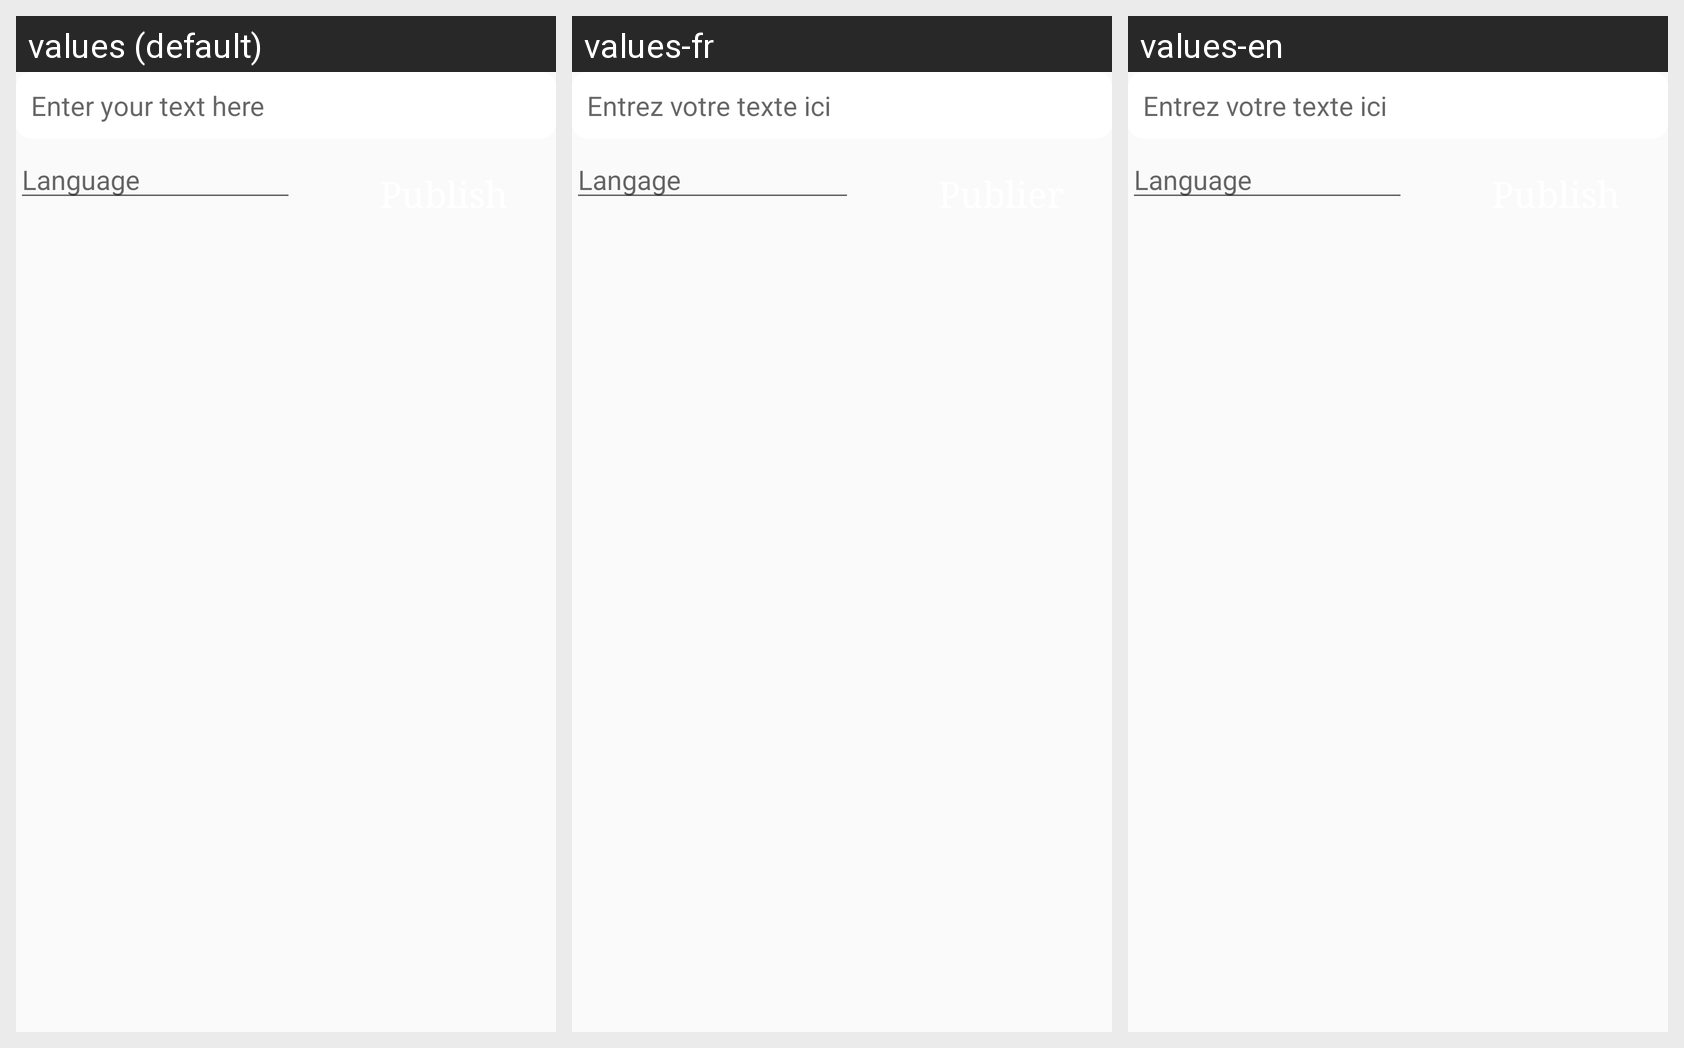

Here is an Android app screen in its default locale and in the app's own translations. Write out the translated-string differences for the strings that appear on this screen.
Android screen res/layout/fragment_expression_publisher.xml rendered under 3 locales, left to right: values (default), values-fr, values-en. Device: Nexus 5 (rendered at 1080×1920; each locale shown at half size, 540×960, under a caption strip naming it); theme AppTheme.
Strings drawn on this screen, with the default value and each locale's value (text and hints the layout hard-codes, and strings that could not be matched under every locale, appear in the picture but are not listed):

expressionPlaceholder
  values: Enter your text here
  values-fr: Entrez votre texte ici
  values-en: Entrez votre texte ici

langagePlaceholder
  values: Language
  values-fr: Langage
  values-en: Language
